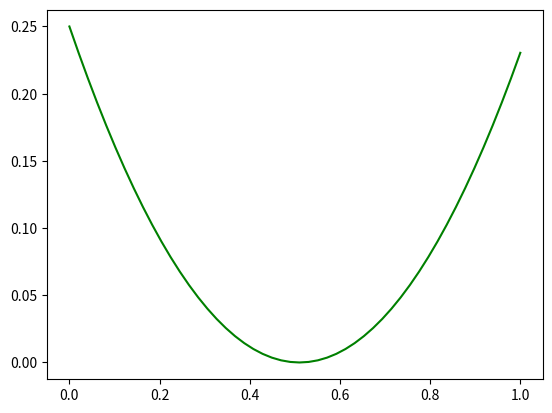

The script that saved this image:
import numpy as np
import matplotlib
import scipy
from matplotlib import pyplot as plt
from numpy.fft import fft

N = 50
L = 1
h = L/N

def f(x):
    return (x-0.5)**2

def DFT():
    gamma_k = np.zeros(N,complex)
    for k in range(N):
        for n in range(N):
            gamma_k[k] += (1/N)*f(n*h)*np.exp((-2j*np.pi*k*n)/N)
    return gamma_k

def IDFT(gamma_k):
    y_n = np.zeros(N)
    for n in range(N):
        for k in range(N):
            y_n[n] += gamma_k[k]*np.exp((2j*np.pi*k*n)/N)
    return y_n

def DFT2():
    c = np.zeros(N//2+1,complex)
    for k in range(N//2+1):
        for n in range(N):
            c[k] += f(n*h)*(np.exp((-2j*np.pi*k*n)/N))
    return c

def IDFT2(c):
    y = np.zeros(N)
    for n in range(N):
        for k in range(N//2+1):
            y[n] += (1/N)*c[k]*((np.exp((2j*np.pi*k*n)/N))+(np.exp((2j*np.pi*k*n)/N)))
    return y

def convolution(c1,c2):
    c = np.zeros(N,complex)
    for k in range(N):
        c[k] = c1[k]*c2[k]
    return c

x = np.linspace(0,L,N)

gamma_k = DFT()
y_n = IDFT(gamma_k)
plt.plot(x,y_n,color = 'green')
plt.show()
